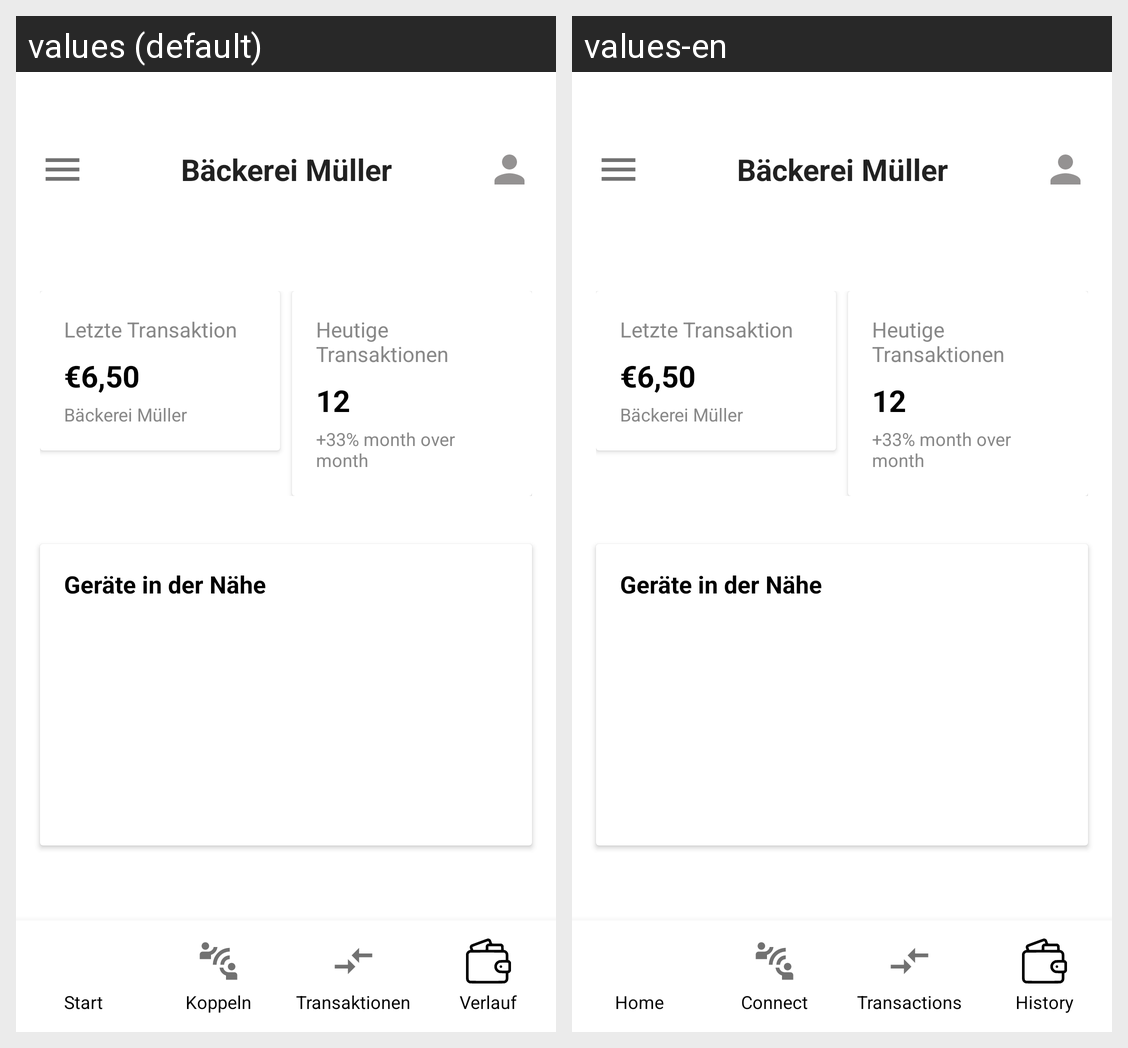

Translations of the strings shown on this Android screen, per locale in the grid:
Android screen res/layout/seller_home_ui.xml rendered under 2 locales, left to right: values (default), values-en. Device: Nexus 5 (rendered at 1080×1920; each locale shown at half size, 540×960, under a caption strip naming it); theme Theme.WechselgeldApp.
Strings drawn on this screen, with the default value and each locale's value (text and hints the layout hard-codes, and strings that could not be matched under every locale, appear in the picture but are not listed):

nav_home
  values: Start
  values-en: Home

nav_connect
  values: Koppeln
  values-en: Connect

nav_transactions
  values: Transaktionen
  values-en: Transactions

nav_history
  values: Verlauf
  values-en: History
